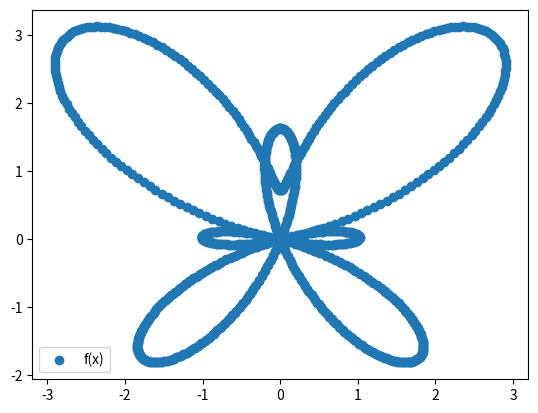

The matplotlib source for this figure:
import matplotlib.pyplot as plt
import numpy as np

t = np.linspace(-5, 5, 1000)
xp=(np.sin(t))*(np.exp(np.cos(t)) - 2*np.cos(4*t) - (np.sin(t/12))**5)
yp=(np.cos(t))*(np.exp(np.cos(t)) - 2*np.cos(4*t) - (np.sin(t/12))**5)

plt.scatter(xp, yp, label='f(x)')
plt.legend()
plt.show()
